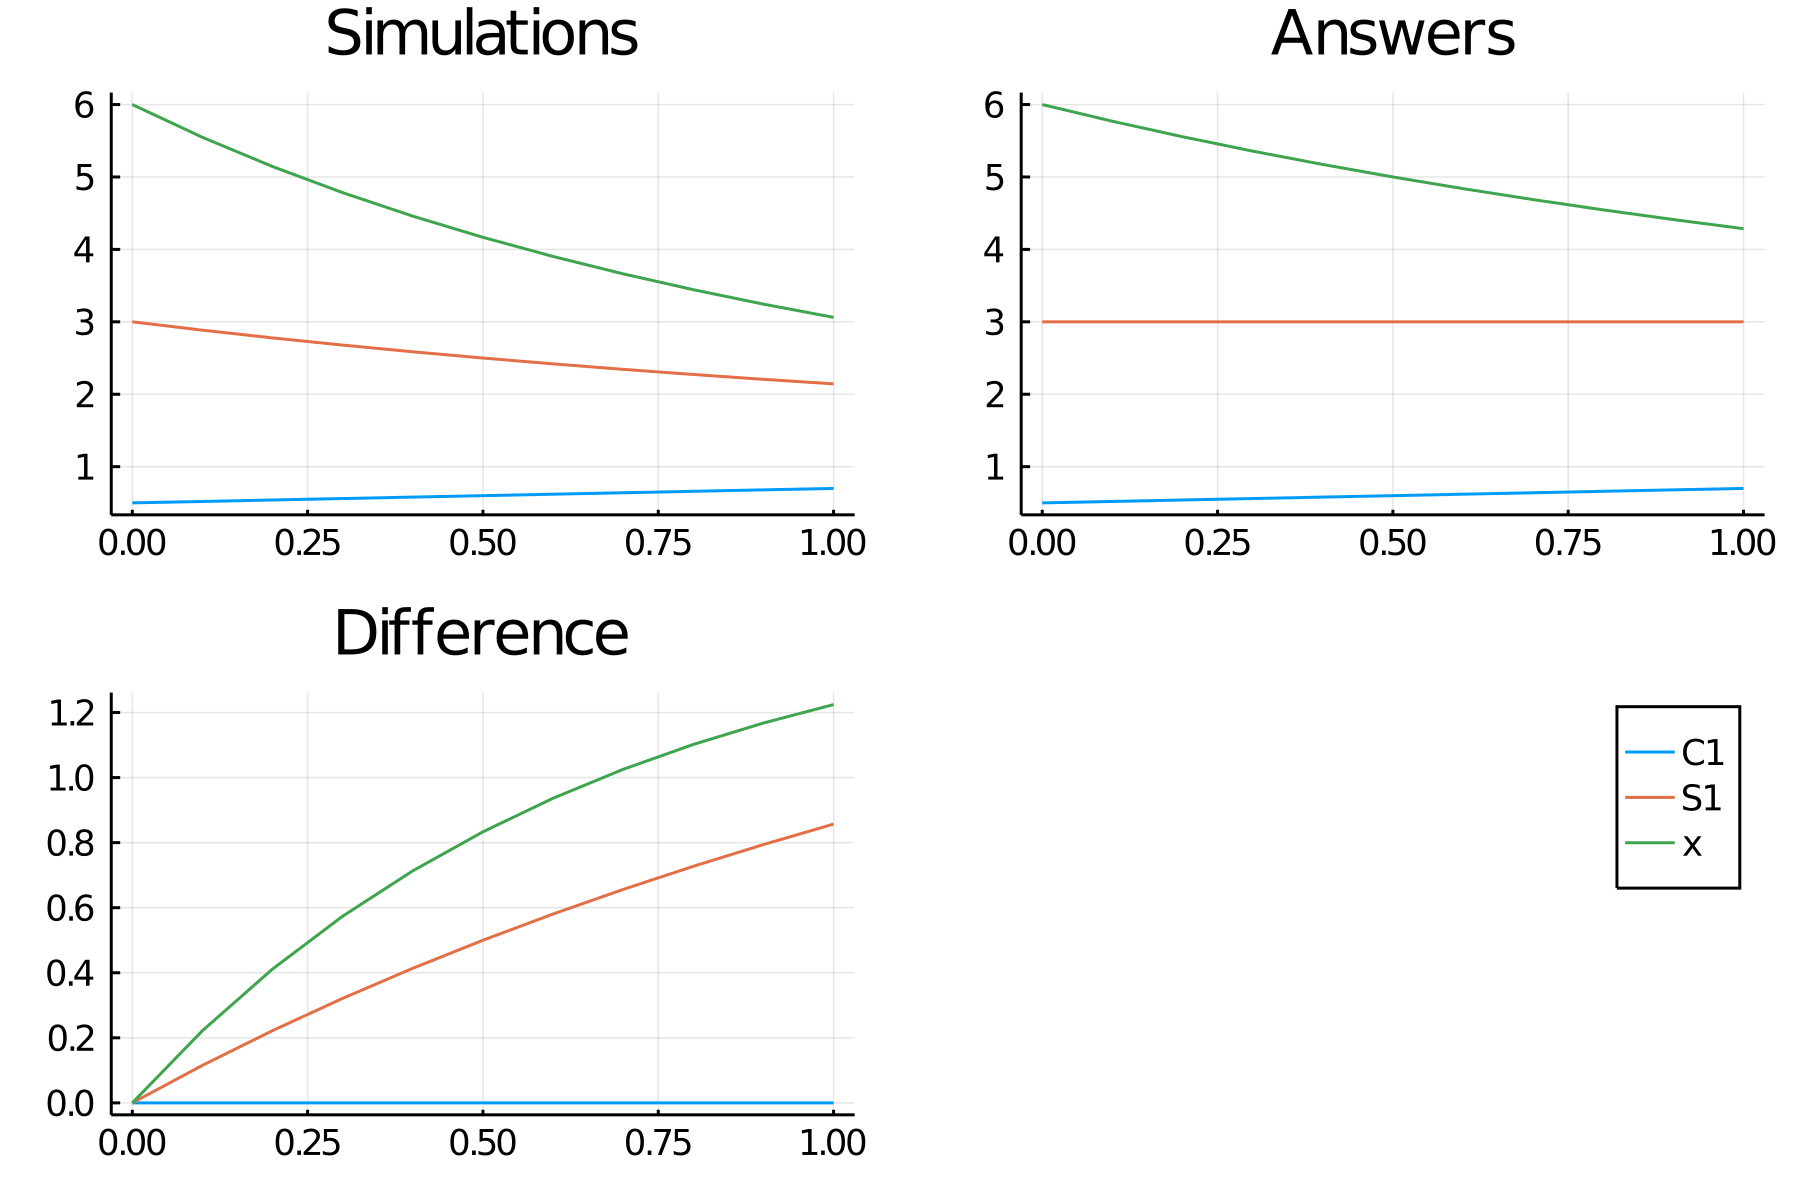

The file beside this chart, header and first rows:
time, C1, S1_, x
0.0, 0.5, 3.0, 6.0
0.1, 0.52, 2.885, 5.547
0.2, 0.54, 2.778, 5.144
0.3, 0.56, 2.679, 4.783
0.4, 0.58, 2.586, 4.459
0.5, 0.6, 2.5, 4.167
0.6, 0.62, 2.419, 3.902
0.7, 0.64, 2.344, 3.662
0.8, 0.66, 2.273, 3.444
0.9, 0.68, 2.206, 3.244
1.0, 0.7, 2.143, 3.061
